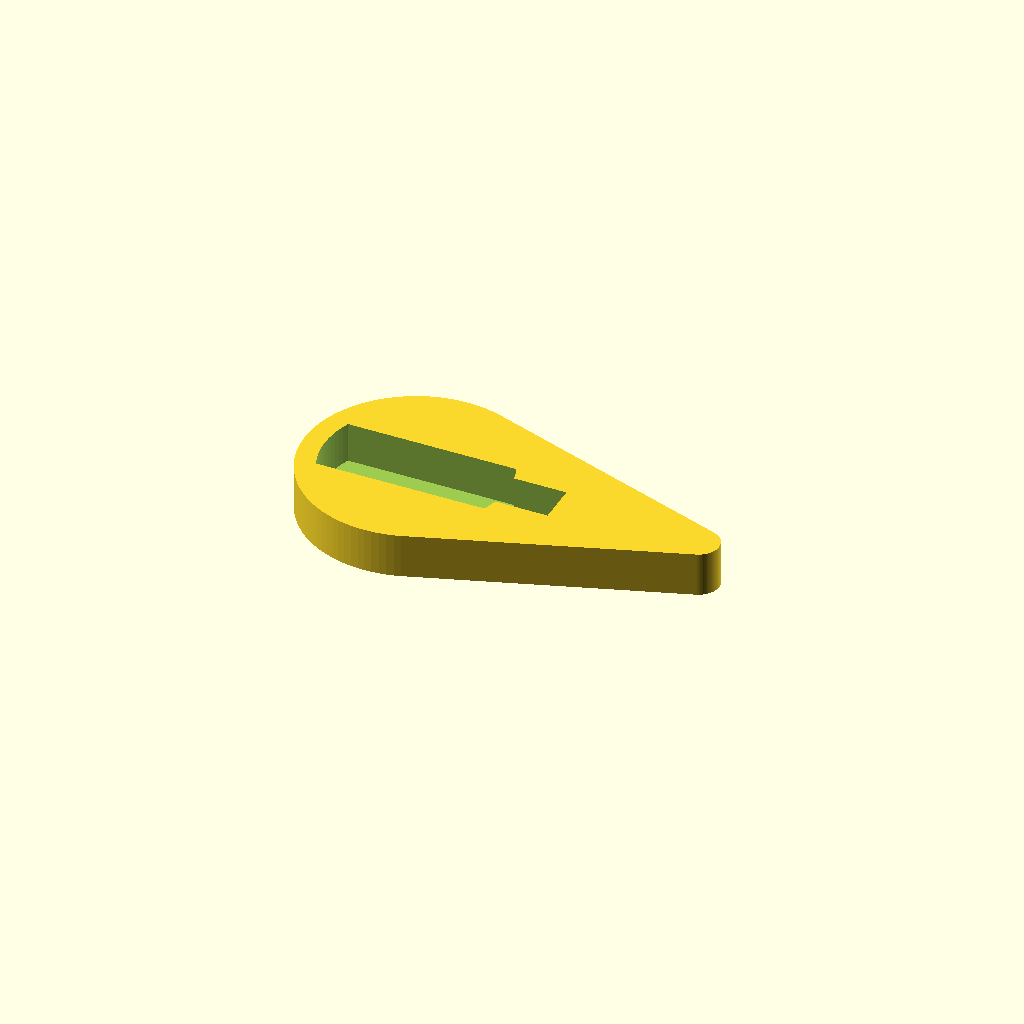
Cell 1: the model at its default parameters.
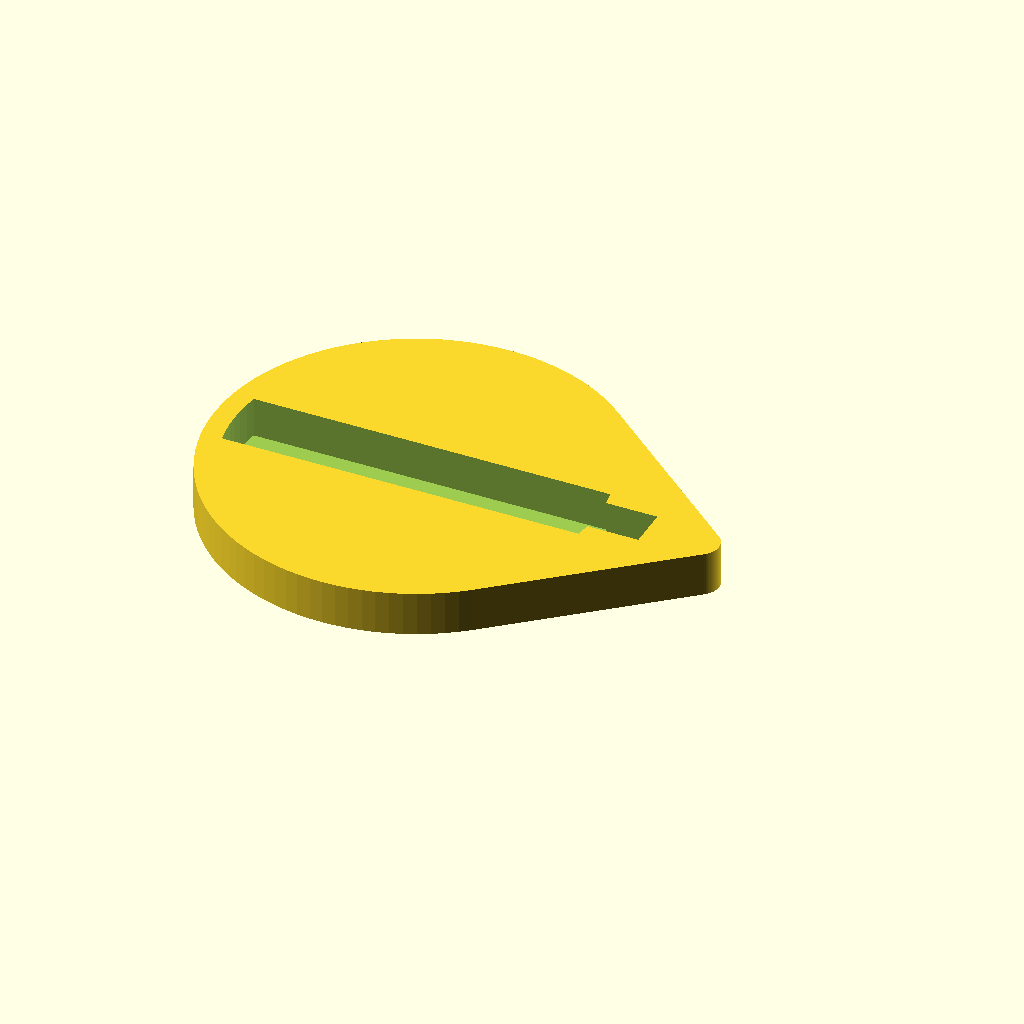
Cell 2: dKnob = 90 (everything else at default).
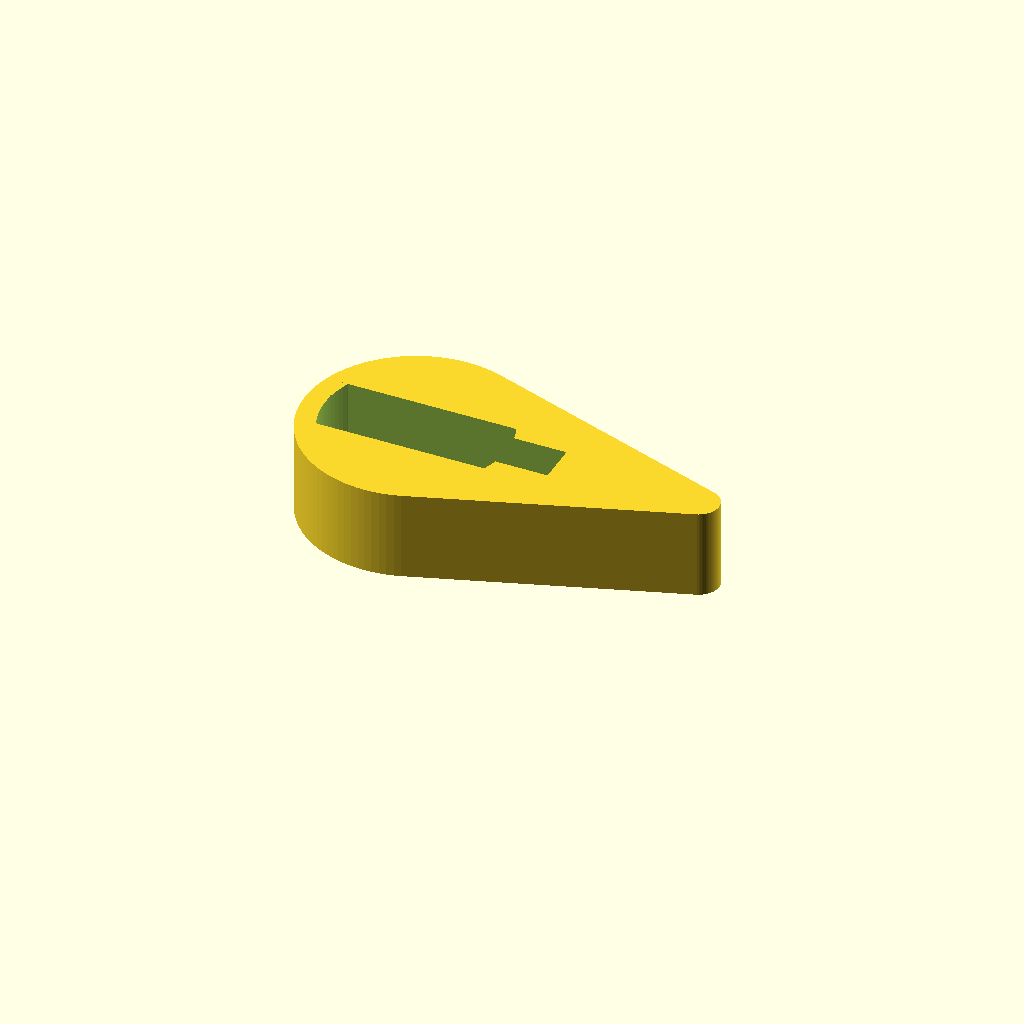
Cell 3: hKnob = 22 (everything else at default).
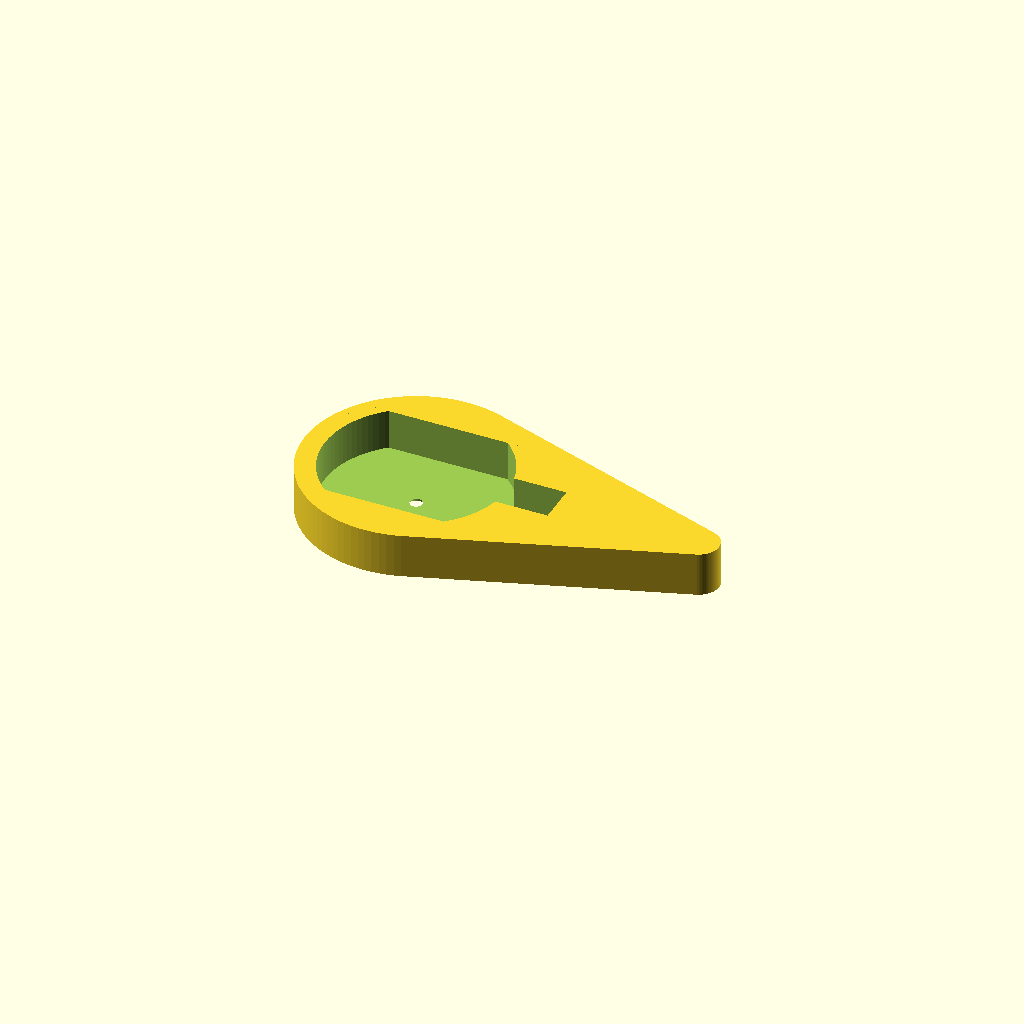
Cell 4 — wKnobHandle set to 34, the other parameters unchanged.
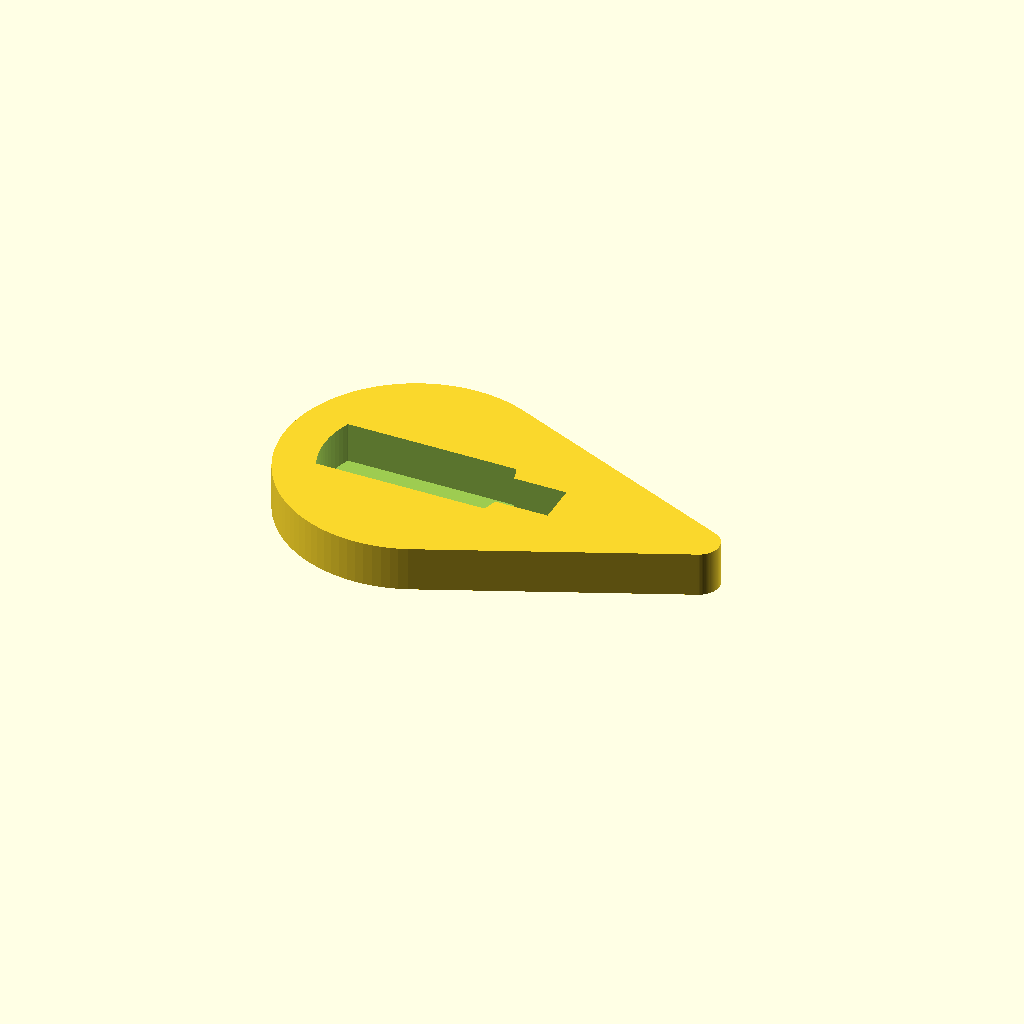
Cell 5: the same model with leverWallThickness = 10.
One fixed orthographic camera (rotation 55°, 0°, 25°; colour scheme Cornfield) for every cell.
Source of the model, 021-knob-lever/knob-lever.scad:
$fn=100;
extra=0.02;

dKnob = 45;
hKnob = 11;
wKnobHandle = 17;
leverWallThickness = 5;

dLever = 10;
moveLever = 70;

watchWindowX = 13;
watchWindowY = 10;

moveWatchWinX = ((dKnob/2) -1 + 0.4);


module knobLever()
{
  difference()
  {
    hull()
    {
      cylinder(r=(dKnob/2+leverWallThickness), h=hKnob);

      translate([moveLever,0,0])
      cylinder(r=(dLever/2), h=hKnob);
    }

    intersection()
    {
      cylinder(r=(dKnob/2), h=hKnob+extra);

      translate([-dKnob/2,-wKnobHandle/2,1])
      cube([dKnob,wKnobHandle,hKnob+extra]);
    }

    translate([moveWatchWinX,-watchWindowY/2,1])
    cube([watchWindowX,watchWindowY,hKnob]);

    hull()
    {
      translate([moveWatchWinX,-watchWindowY/2,1])
      cube([watchWindowX,watchWindowY,extra]);
      translate([moveWatchWinX-1/2,-(watchWindowY+1)/2,-extra])
      cube([watchWindowX+1,watchWindowY+1,extra]);
    }

    translate([0,0,-extra/2])
    cylinder(r2=3/2, r1=4.5/2, h=1+extra);

  }
}


knobLever();
Parameter table extracted from the source (name, type, default, range or options):
extra: number, default 0.02
dKnob: number, default 45
hKnob: number, default 11
wKnobHandle: number, default 17
leverWallThickness: number, default 5
dLever: number, default 10
moveLever: number, default 70
watchWindowX: number, default 13
watchWindowY: number, default 10
